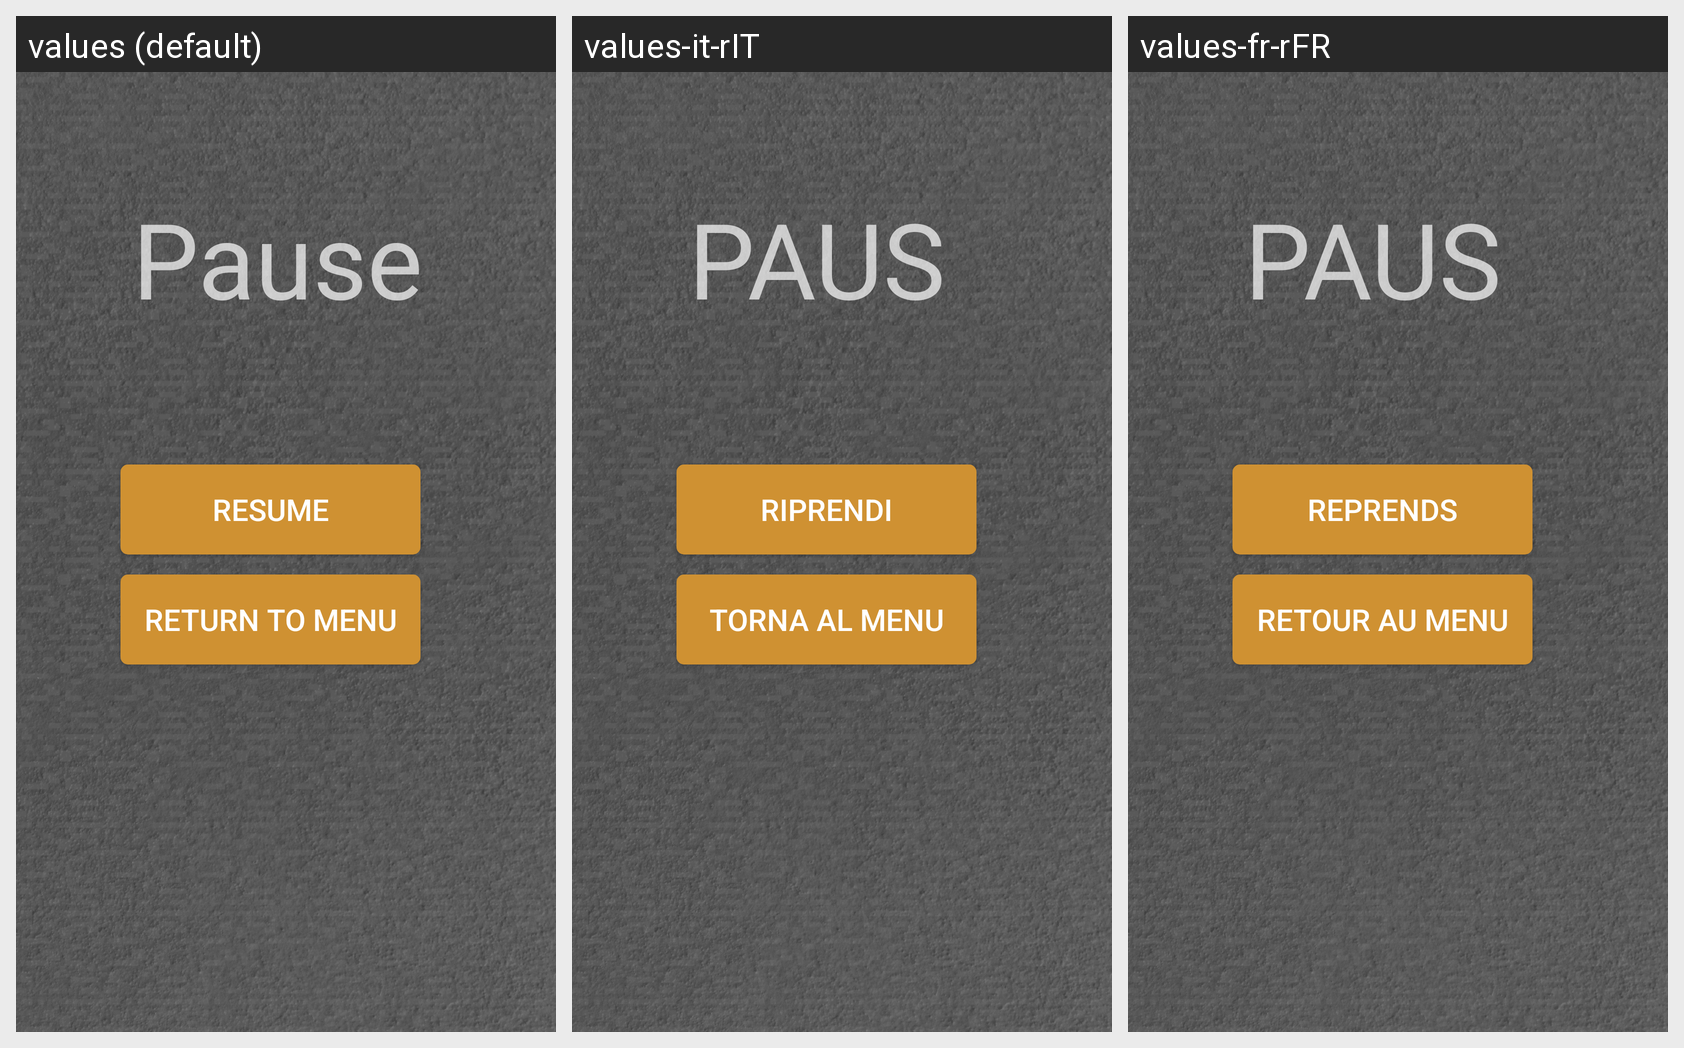

This grid shows one Android layout under several languages. Give, for every string resource on the screen, its name, the default text and each shown locale's text.
Android screen res/layout/activity_game.xml rendered under 3 locales, left to right: values (default), values-it-rIT, values-fr-rFR. Device: Nexus 5 (rendered at 1080×1920; each locale shown at half size, 540×960, under a caption strip naming it); theme Theme.AppCompat.NoActionBar.
Strings drawn on this screen, with the default value and each locale's value (text and hints the layout hard-codes appear in the picture but are not listed):

pause
  values: Pause
  values-it-rIT: PAUSA
  values-fr-rFR: PAUSE

resume
  values: Resume
  values-it-rIT: Riprendi
  values-fr-rFR: Reprends

return_to_menu
  values: Return to menu
  values-it-rIT: Torna al menu
  values-fr-rFR: Retour au menu
